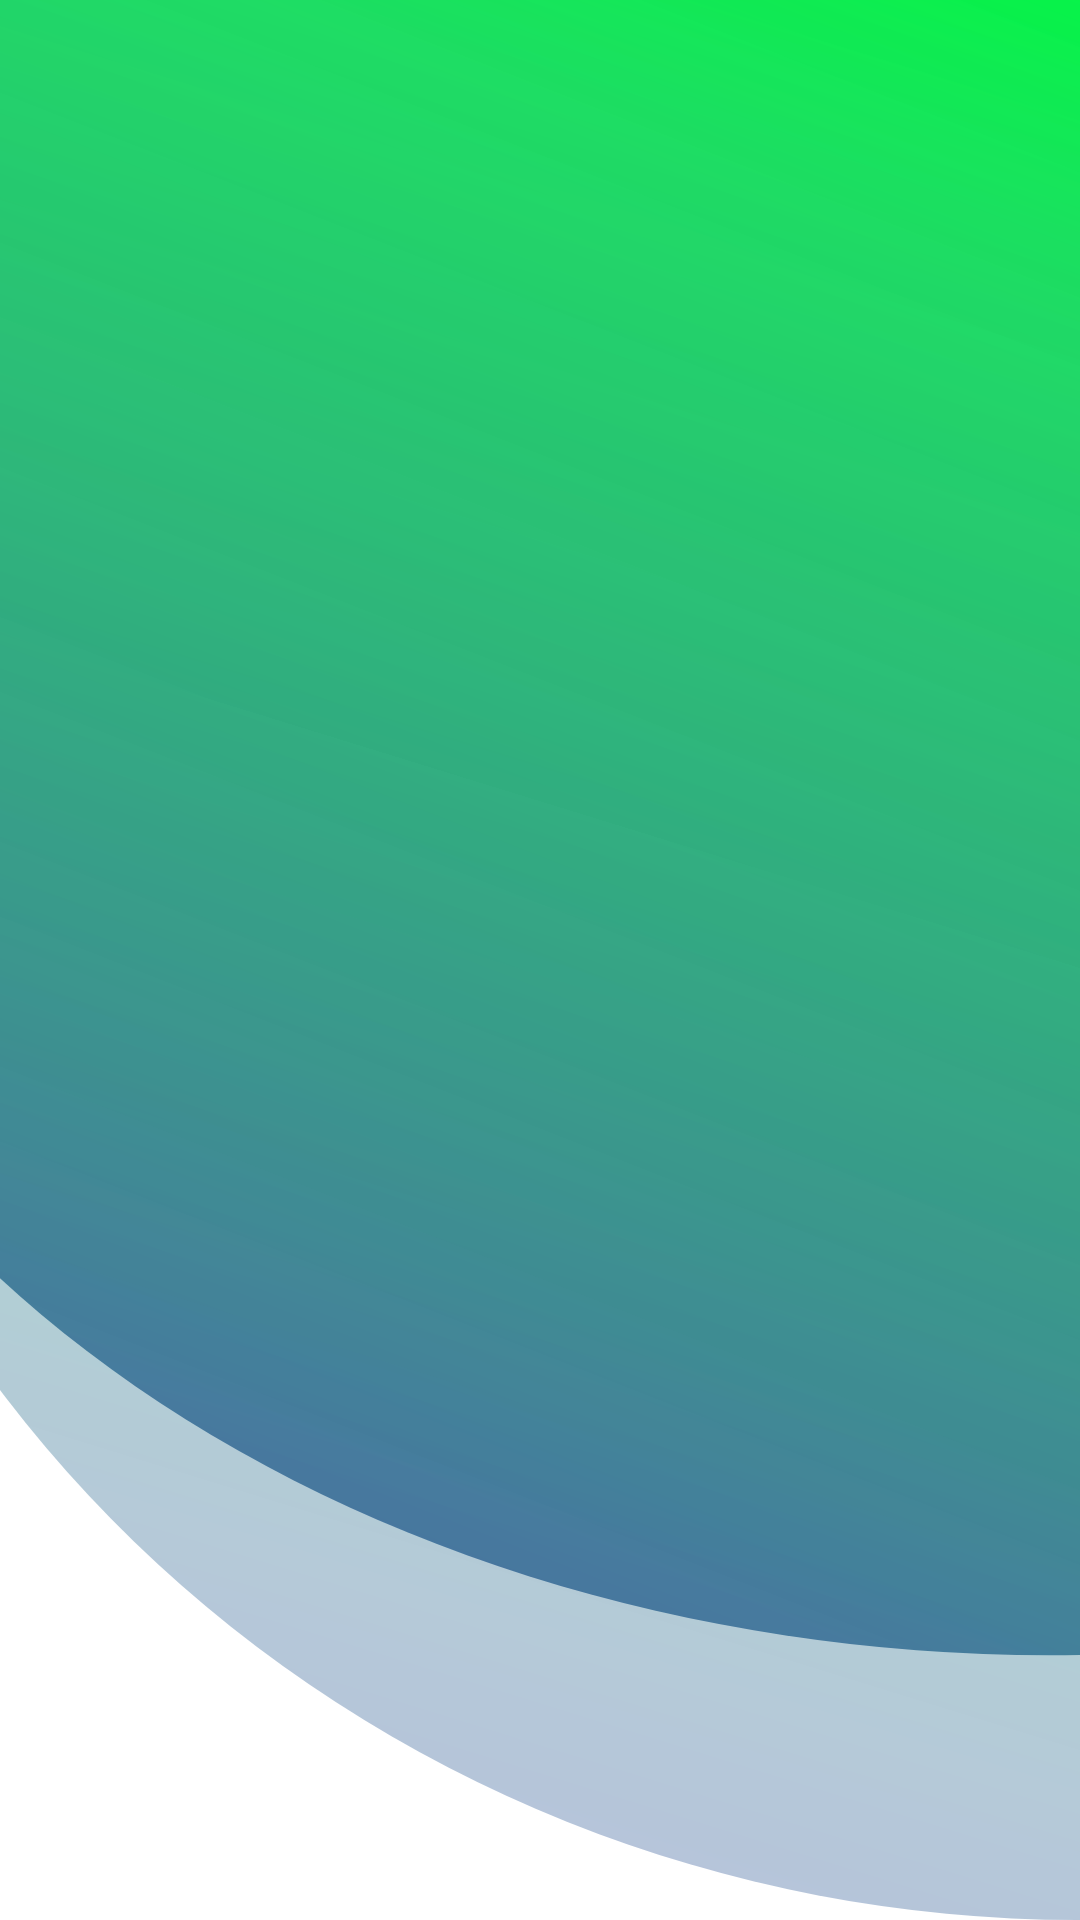

Produce the Android XML layout that renders to this screen, including the resource entries it uses.
<!-- AndroidManifest.xml: application theme Theme.ChatApplication -->
<!-- res/layout/activity_main.xml -->
<?xml version="1.0" encoding="utf-8"?>

<RelativeLayout xmlns:android="http://schemas.android.com/apk/res/android"
    xmlns:tools="http://schemas.android.com/tools"
    android:layout_width="match_parent"
    android:layout_height="match_parent"

    android:background="@drawable/ic_base"
    tools:context=".activities.MainActivity">

</RelativeLayout>
<!-- resources referenced by this layout -->
<resources>
  <!-- drawable ic_base (drawable) -->
  <vector xmlns:android="http://schemas.android.com/apk/res/android"
      xmlns:aapt="http://schemas.android.com/aapt"
      android:width="412dp"
      android:height="870dp"
      android:viewportWidth="412"
      android:viewportHeight="870">
    <group>
      <clip-path
          android:pathData="M0,0h412v870h-412z"/>
      <path
          android:pathData="M-119,279.5a519.5,470.5 0,1 0,1039 0a519.5,470.5 0,1 0,-1039 0z">
        <aapt:attr name="android:fillColor">
          <gradient 
              android:startY="1.905"
              android:startX="400.5"
              android:endY="871.389"
              android:endX="-4.71"
              android:type="linear">
            <item android:offset="0" android:color="#FF03F644"/>
            <item android:offset="0.134" android:color="#FA1BDC62"/>
            <item android:offset="1" android:color="#DF4B37B4"/>
          </gradient>
        </aapt:attr>
      </path>
      <path
          android:pathData="M-98,284.5a509,585.5 0,1 0,1018 0a509,585.5 0,1 0,-1018 0z"
          android:strokeAlpha="0.42"
          android:fillAlpha="0.42">
        <aapt:attr name="android:fillColor">
          <gradient 
              android:startY="-60.945"
              android:startX="411"
              android:endY="1021.059"
              android:endX="13.98"
              android:type="linear">
            <item android:offset="0" android:color="#FF03F644"/>
            <item android:offset="0.134" android:color="#FA1BDC62"/>
            <item android:offset="1" android:color="#DF4B37B4"/>
          </gradient>
        </aapt:attr>
      </path>
    </group>
  </vector>
  <style name="Theme.ChatApplication" parent="Theme.MaterialComponents.DayNight.DarkActionBar">
          
          <item name="colorPrimary">@color/colorPrimary</item>
          <item name="colorPrimaryVariant">@color/design_default_color_primary_variant</item>
          <item name="colorOnPrimary">@color/design_default_color_on_primary</item>
          
          <item name="colorSecondary">@color/design_default_color_secondary</item>
          <item name="colorSecondaryVariant">@color/design_default_color_secondary_variant</item>
          <item name="colorOnSecondary">@color/design_default_color_on_secondary</item>
          
          <item name="android:statusBarColor" tools:targetApi="l">?attr/colorPrimaryVariant</item>
          
      </style>
  <color name="colorPrimary">#6200EE</color>
</resources>
